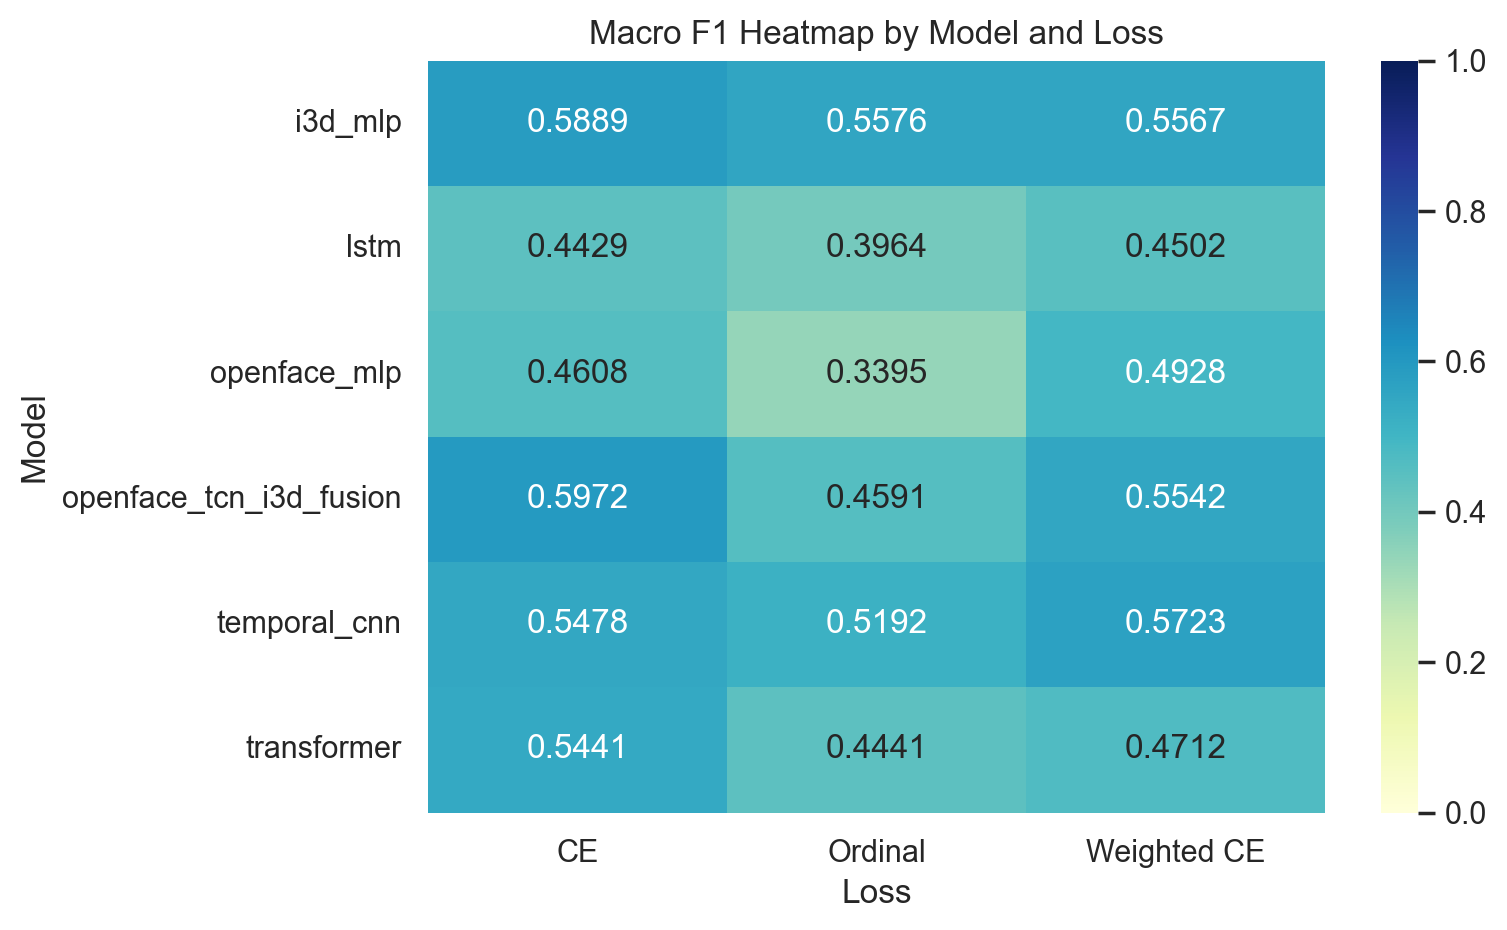

The data file committed next to this chart (first rows):
base_model, CE, Ordinal, Weighted CE
i3d_mlp, 0.5889, 0.5576, 0.5567
lstm, 0.4429, 0.3964, 0.4502
openface_mlp, 0.4608, 0.3395, 0.4928
openface_tcn_i3d_fusion, 0.5972, 0.4591, 0.5542
temporal_cnn, 0.5478, 0.5192, 0.5723
transformer, 0.5441, 0.4441, 0.4712
